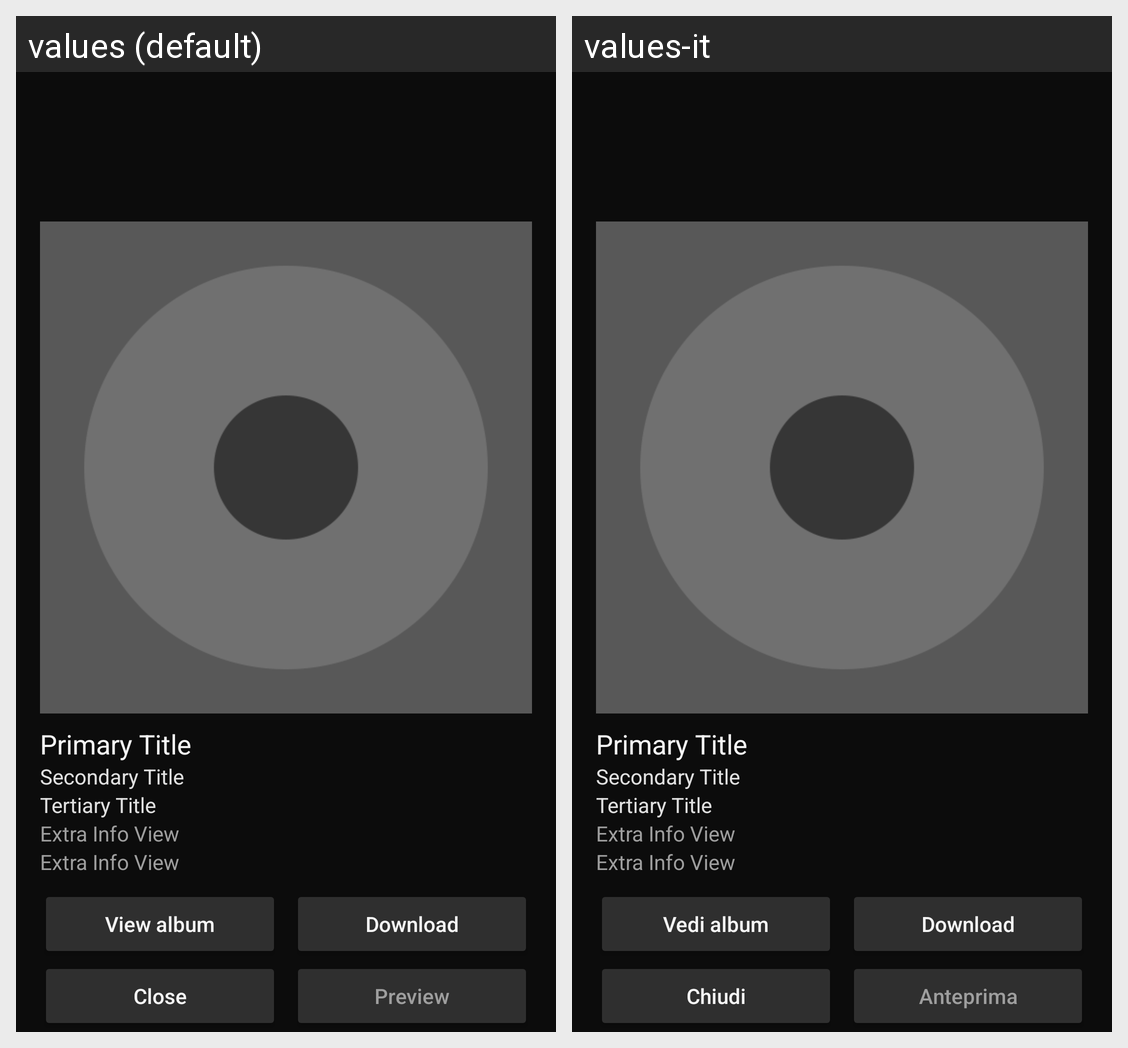

The Android screen above is rendered under two locales of the same app. Produce the string resources it draws, with the default and per-locale values.
Android screen res/layout/track_popup_layout.xml rendered under 2 locales, left to right: values (default), values-it. Device: Nexus 5 (rendered at 1080×1920; each locale shown at half size, 540×960, under a caption strip naming it); theme AppTheme.
Strings drawn on this screen, with the default value and each locale's value (text and hints the layout hard-codes, and strings that could not be matched under every locale, appear in the picture but are not listed):

download
  values: Download
  values-it: Download

view_album
  values: View album
  values-it: Vedi album

close_button
  values: Close
  values-it: Chiudi

preview_button
  values: Preview
  values-it: Anteprima

tertiary_title_placeholder
  values: Tertiary Title
  values-it: Tertiary Title  [not translated; the default value is used]

secondary_title_placeholder
  values: Secondary Title
  values-it: Secondary Title  [not translated; the default value is used]

primary_title_placeholder
  values: Primary Title
  values-it: Primary Title  [not translated; the default value is used]

extra_info_view_placeholder
  values: Extra Info View
  values-it: Extra Info View  [not translated; the default value is used]
